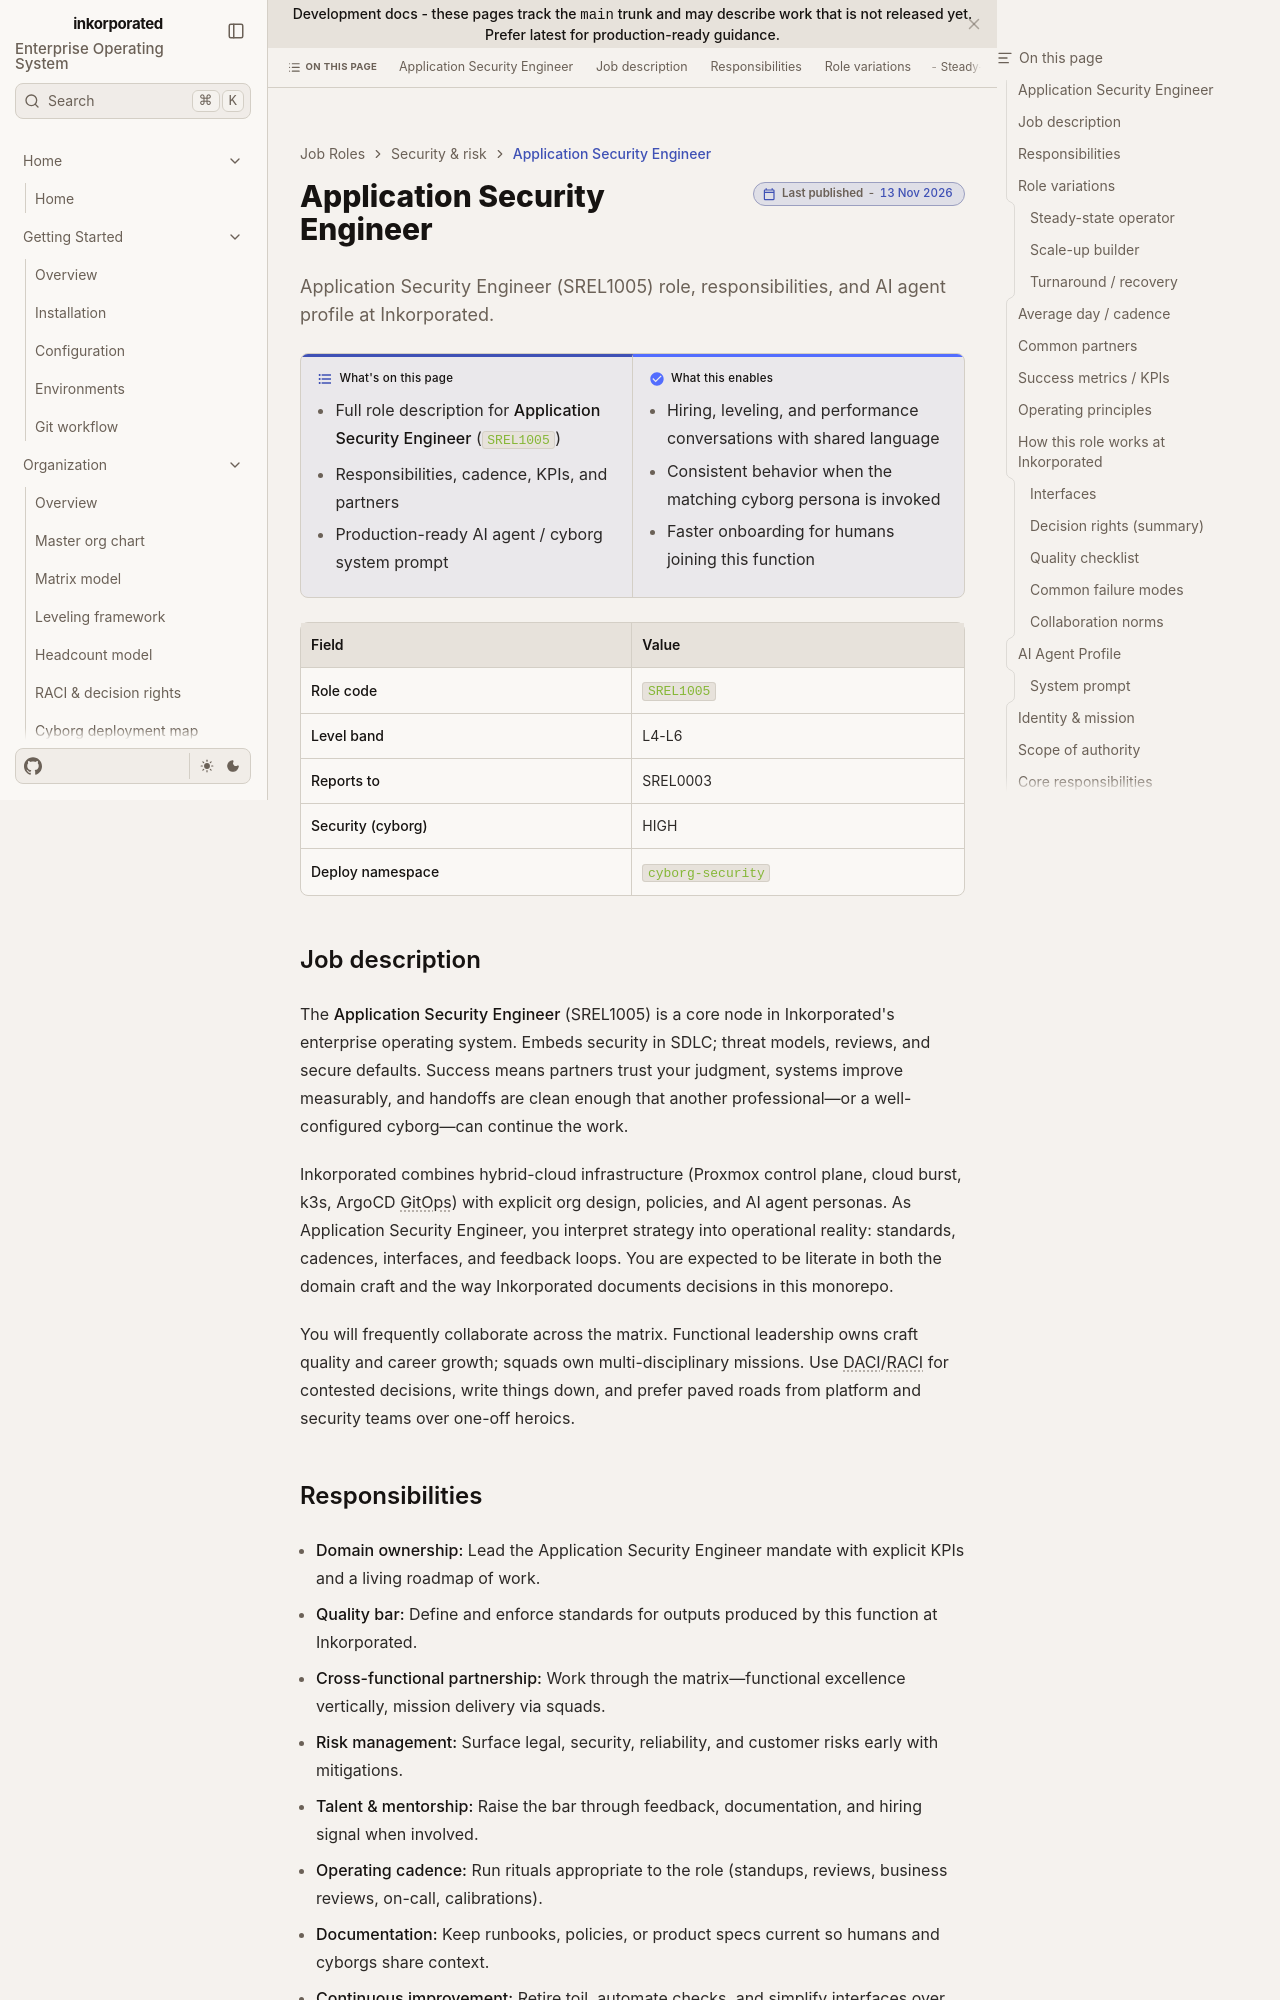

repository: toxicoder/inkorporated · page: development/job_roles/security_risk/appsec_engineer/index.html · generator: jekyll

---
title: Application Security Engineer
description: "Application Security Engineer (SREL1005) role, responsibilities, and AI agent profile at Inkorporated."
tags: [job-role, enterprise, srel]
---

# Application Security Engineer

**What's on this page**

- Full role description for **Application Security Engineer** (`SREL1005`)
- Responsibilities, cadence, KPIs, and partners
- Production-ready AI agent / cyborg system prompt

**What this enables**

- Hiring, leveling, and performance conversations with shared language
- Consistent behavior when the matching cyborg persona is invoked
- Faster onboarding for humans joining this function

| Field | Value |
| --- | --- |
| **Role code** | `SREL1005` |
| **Level band** | L4-L6 |
| **Reports to** | SREL0003 |
| **Security (cyborg)** | HIGH |
| **Deploy namespace** | `cyborg-security` |



## Job description

The **Application Security Engineer** (SREL1005) is a core node in Inkorporated's enterprise operating system. Embeds security in SDLC; threat models, reviews, and secure defaults. Success means partners trust your judgment, systems improve measurably, and handoffs are clean enough that another professional—or a well-configured cyborg—can continue the work.

Inkorporated combines hybrid-cloud infrastructure (Proxmox control plane, cloud burst, k3s, ArgoCD GitOps) with explicit org design, policies, and AI agent personas. As Application Security Engineer, you interpret strategy into operational reality: standards, cadences, interfaces, and feedback loops. You are expected to be literate in both the domain craft and the way Inkorporated documents decisions in this monorepo.

You will frequently collaborate across the matrix. Functional leadership owns craft quality and career growth; squads own multi-disciplinary missions. Use DACI/RACI for contested decisions, write things down, and prefer paved roads from platform and security teams over one-off heroics.
